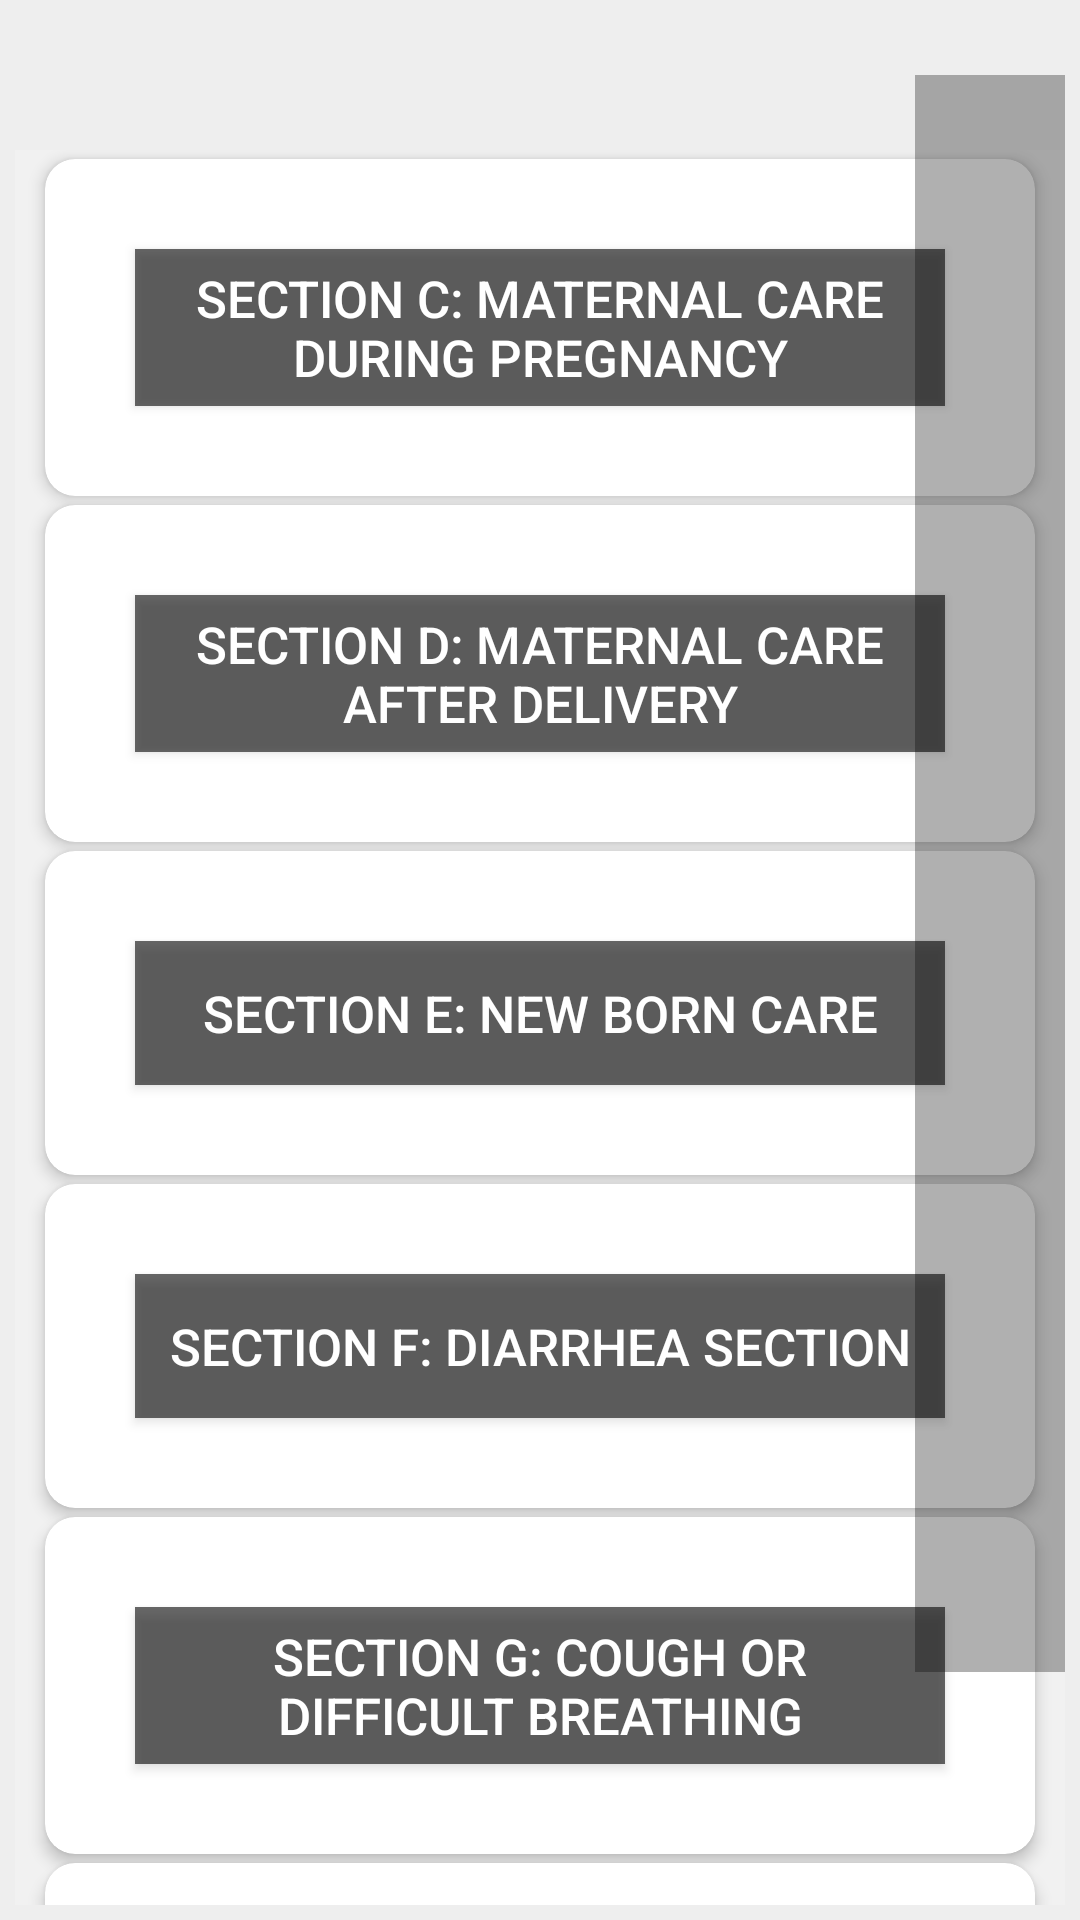

Layout XML and referenced resources for this Android screen:
<!-- AndroidManifest.xml: application theme AppTheme -->
<!-- res/layout/lhwhhsection.xml -->
<?xml version="1.0" encoding="utf-8"?>
<layout xmlns:android="http://schemas.android.com/apk/res/android"
    xmlns:tools="http://schemas.android.com/tools"
    tools:context=".LHWDashbord">

    <data>

        <import type="android.view.View" />

        <variable
            name="callback"
            type="com.irfansyed.umeedenau.validation.LHWHHSections" />
    </data>


    <ScrollView
        android:layout_width="match_parent"
        android:layout_height="match_parent"
        android:layout_marginTop="10dp"
        android:layout_marginBottom="5dp"
        android:background="#EEEEEE"
        android:fadeScrollbars="false"
        android:fillViewport="true"
        android:orientation="vertical"
        android:paddingLeft="5dp"
        android:paddingTop="25dp"
        android:paddingRight="5dp"
        android:paddingBottom="5dp"
        android:scrollbarSize="50dip">
        


        <LinearLayout
            android:layout_width="match_parent"
            android:layout_height="wrap_content"
            android:layout_marginTop="25dp"
            android:background="#F1F1F1"
            android:orientation="vertical">


            
            <androidx.cardview.widget.CardView style="@style/Q_CardView">

                <LinearLayout
                    android:id="@+id/Lv_GS1"
                    style="@style/Q_Linerlayout_v">

                    <Button
                        android:id="@+id/btnSectionC"
                        style="@style/Button_collder"
                        android:layout_margin="10dp"
                        android:padding="5dp"
                        android:text="@string/lhwf1header_c" />

                </LinearLayout>

            </androidx.cardview.widget.CardView>
            

            
            <androidx.cardview.widget.CardView style="@style/Q_CardView">

                <LinearLayout style="@style/Q_Linerlayout_v">

                    <Button
                        android:id="@+id/btnSectionD"
                        style="@style/Button_collder"
                        android:layout_margin="10dp"
                        android:padding="5dp"
                        android:text="@string/lhwf1header_d" />

                </LinearLayout>

            </androidx.cardview.widget.CardView>
            

            
            <androidx.cardview.widget.CardView style="@style/Q_CardView">

                <LinearLayout style="@style/Q_Linerlayout_v">

                    <Button
                        android:id="@+id/btnSectionE"
                        style="@style/Button_collder"
                        android:layout_margin="10dp"
                        android:padding="5dp"
                        android:text="@string/lhwf1header_e" />

                </LinearLayout>

            </androidx.cardview.widget.CardView>
            

            
            <androidx.cardview.widget.CardView style="@style/Q_CardView">

                <LinearLayout style="@style/Q_Linerlayout_v">

                    <Button
                        android:id="@+id/btnSectionF"
                        style="@style/Button_collder"
                        android:layout_margin="10dp"
                        android:padding="5dp"
                        android:text="@string/lhwf1header_f" />

                </LinearLayout>

            </androidx.cardview.widget.CardView>
            

            
            <androidx.cardview.widget.CardView style="@style/Q_CardView">

                <LinearLayout style="@style/Q_Linerlayout_v">

                    <Button
                        android:id="@+id/btnSectionG"
                        style="@style/Button_collder"
                        android:layout_margin="10dp"
                        android:padding="5dp"
                        android:text="@string/lhwf1header_g" />

                </LinearLayout>

            </androidx.cardview.widget.CardView>
            

            
            <androidx.cardview.widget.CardView style="@style/Q_CardView">

                <LinearLayout style="@style/Q_Linerlayout_v">

                    <Button
                        android:id="@+id/btnSectionH"
                        style="@style/Button_collder"
                        android:layout_margin="10dp"
                        android:padding="5dp"
                        android:text="@string/lhwf1header_h" />

                </LinearLayout>

            </androidx.cardview.widget.CardView>
            


        </LinearLayout>

    </ScrollView>


</layout>
<!-- resources referenced by this layout -->
<resources>
  <string name="lhwf1header_c"> Section C: Maternal care during pregnancy </string>
  <string name="lhwf1header_d"> Section D: Maternal care after delivery </string>
  <string name="lhwf1header_e"> section E: New born care </string>
  <string name="lhwf1header_f"> Section F: Diarrhea Section </string>
  <string name="lhwf1header_g"> Section G: Cough or Difficult breathing </string>
  <string name="lhwf1header_h"> Section H: Married Women of Reproductive Age </string>
  <style name="Button_collder">
          <item name="android:layout_width">match_parent</item>
          <item name="android:layout_height">wrap_content</item>
          <item name="android:textSize">17sp</item>
          <item name="android:background">@color/black_overlay</item>
          <item name="android:textColor">@color/white</item>
      </style>
  <style name="Q_CardView">
  
          <item name="android:layout_width">match_parent</item>
          <item name="android:layout_height">wrap_content</item>
          <item name="android:layout_marginTop">3dp</item>
          <item name="android:layout_marginRight">10dp</item>
          <item name="android:layout_marginLeft">10dp</item>
  
          <item name="android:layout_marginBottom">0dp</item>
  
          <item name="cardCornerRadius">10dp</item>
          <item name="cardElevation">3dp</item>
  
  
      </style>
  <style name="Q_Linerlayout_v">
          <item name="android:layout_width">match_parent</item>
          <item name="android:layout_height">wrap_content</item>
          <item name="android:layout_marginLeft">10dp</item>
          <item name="android:layout_marginRight">10dp</item>
          <item name="android:layout_marginTop">10dp</item>
          <item name="android:layout_marginBottom">10dp</item>
          <item name="android:orientation">vertical</item>
          <item name="android:padding">10dp</item>
      </style>
  <style name="AppTheme" parent="Theme.AppCompat.Light.DarkActionBar">
          
          <item name="colorPrimary">@color/colorPrimary</item>
          <item name="colorPrimaryDark">@color/colorPrimaryDark</item>
          <item name="colorAccent">@color/colorAccent</item>
  
          <item name="android:actionBarSize">80dp</item>
          <item name="actionBarSize">80dp</item>
  
          
          <item name="android:spinnerItemStyle">
              @style/spinnerItemStyle
          </item>
  
          
      </style>
  <color name="black_overlay">#96000000</color>
  <color name="white">#FFF</color>
  <color name="colorPrimary">#14AA51</color>
  <color name="colorPrimaryDark">#929292</color>
  <color name="colorAccent">#17c15c</color>
  <style name="spinnerItemStyle">
          <item name="android:padding">10dp</item>
          <item name="android:textSize">16sp</item>
          <item name="android:textColor">@color/black</item>
  
      </style>
  <color name="black">#000</color>
</resources>
